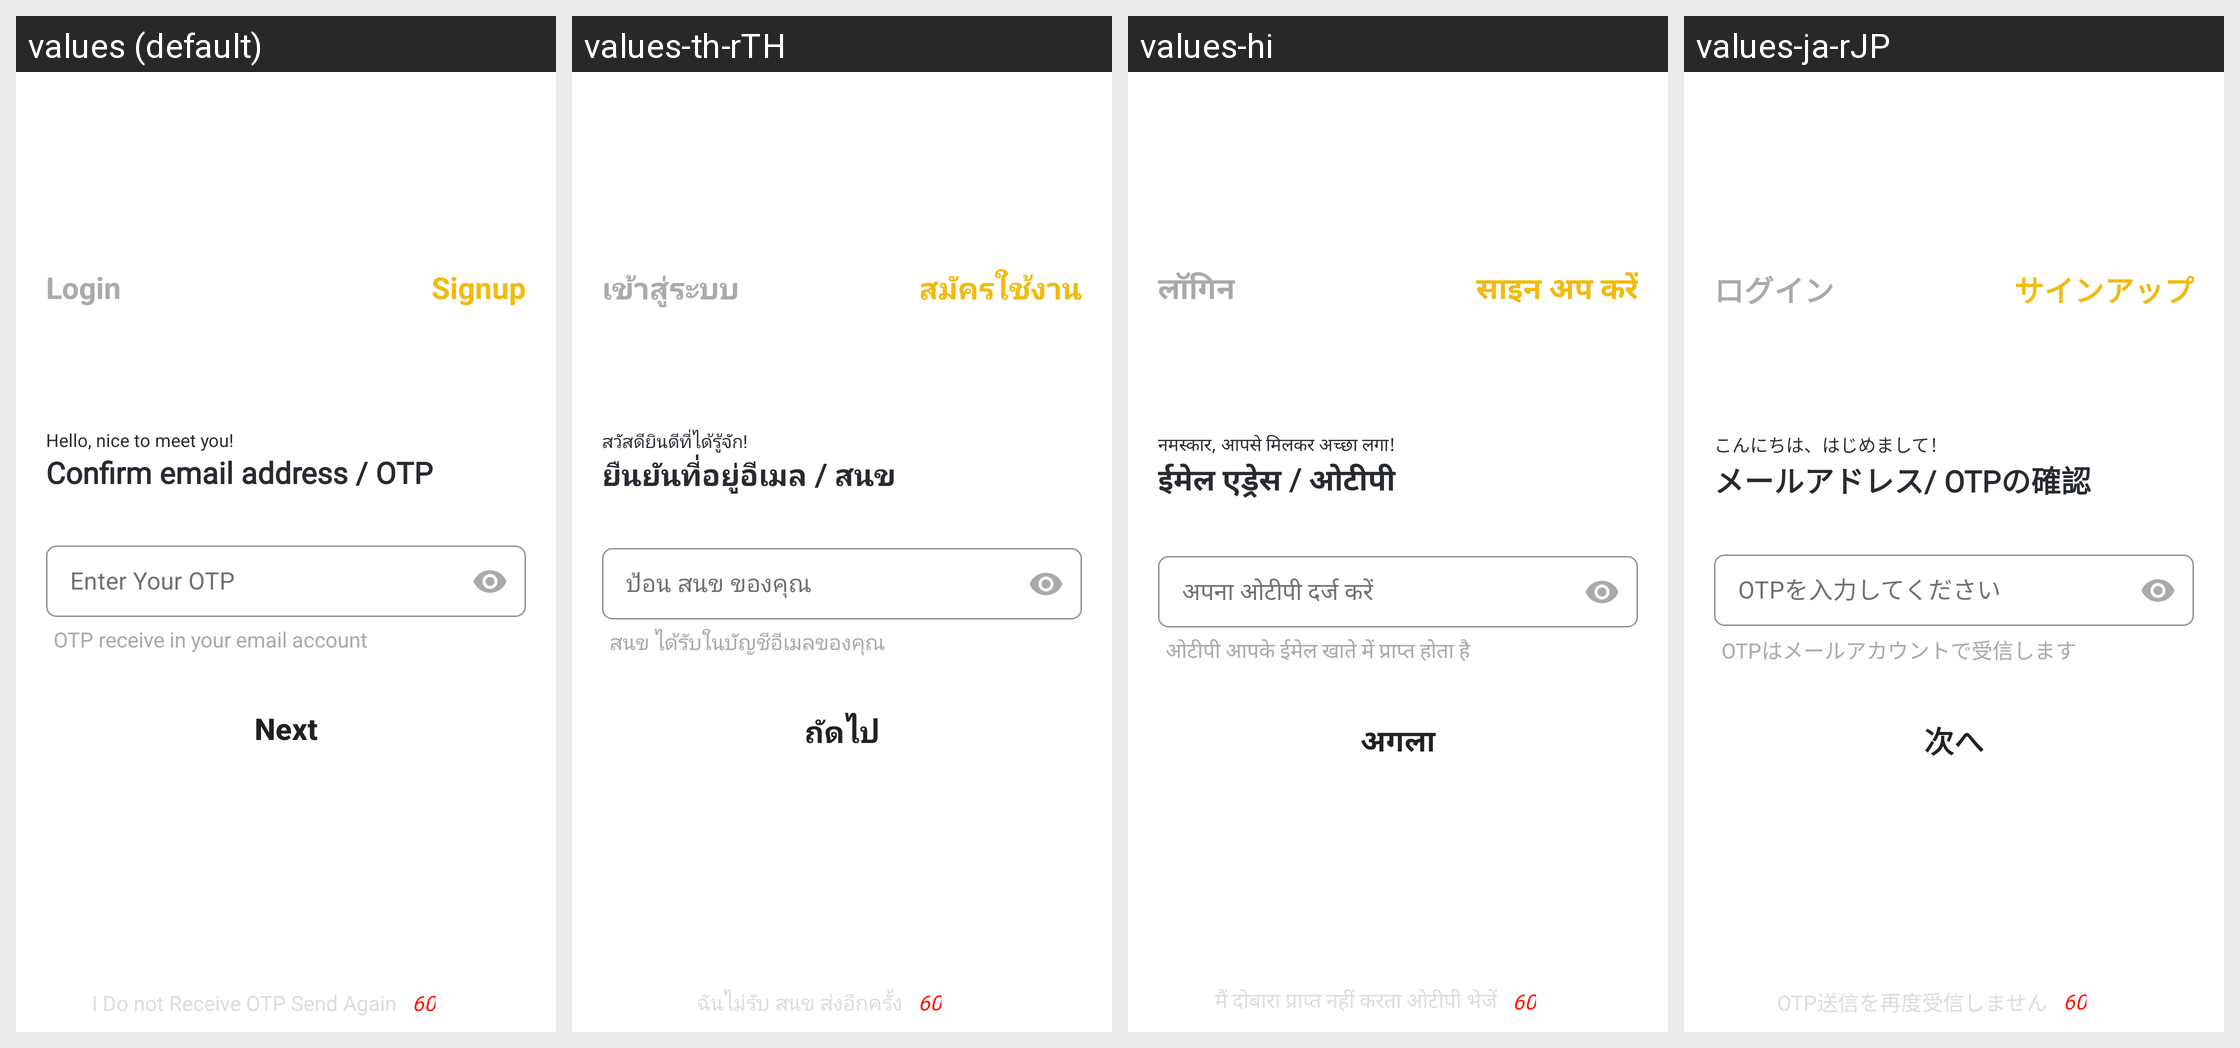

Here is an Android app screen in its default locale and in the app's own translations. Write out the translated-string differences for the strings that appear on this screen.
Android screen res/layout/activity_crash_otp.xml rendered under 4 locales, left to right: values (default), values-th-rTH, values-hi, values-ja-rJP. Device: Nexus 5 (rendered at 1080×1920; each locale shown at half size, 540×960, under a caption strip naming it); theme Theme.CroytoWallet.NoActionBar.
Other locales in the repository, not shown: values-zh-rCN.
Strings drawn on this screen, with the default value and each locale's value (text and hints the layout hard-codes, and strings that could not be matched under every locale, appear in the picture but are not listed):

login
  values: Login
  values-th-rTH: เข้าสู่ระบบ
  values-hi: लॉगिन
  values-ja-rJP: ログイン

sign_up
  values: Signup
  values-th-rTH: สมัครใช้งาน
  values-hi: साइन अप करें
  values-ja-rJP: サインアップ

hello_nice
  values: Hello, nice to meet you!
  values-th-rTH: สวัสดียินดีที่ได้รู้จัก!
  values-hi: नमस्कार, आपसे मिलकर अच्छा लगा!
  values-ja-rJP: こんにちは、はじめまして！

comfirm
  values: Confirm email address / OTP
  values-th-rTH: ยืนยันที่อยู่อีเมล / สนข
  values-hi: ईमेल एड्रेस / ओटीपी
  values-ja-rJP: メールアドレス/ OTPの確認

otp_send
  values: OTP receive in your email account
  values-th-rTH: สนข ได้รับในบัญชีอีเมลของคุณ
  values-hi: ओटीपी आपके ईमेल खाते में प्राप्त होता है
  values-ja-rJP: OTPはメールアカウントで受信します

next
  values: Next
  values-th-rTH: ถัดไป
  values-hi: अगला
  values-ja-rJP: 次へ

not_otp
  values: I Do not Receive OTP Send Again
  values-th-rTH: ฉันไม่รับ สนข ส่งอีกครั้ง
  values-hi: मैं दोबारा प्राप्त नहीं करता ओटीपी भेजें
  values-ja-rJP: OTP送信を再度受信しません
